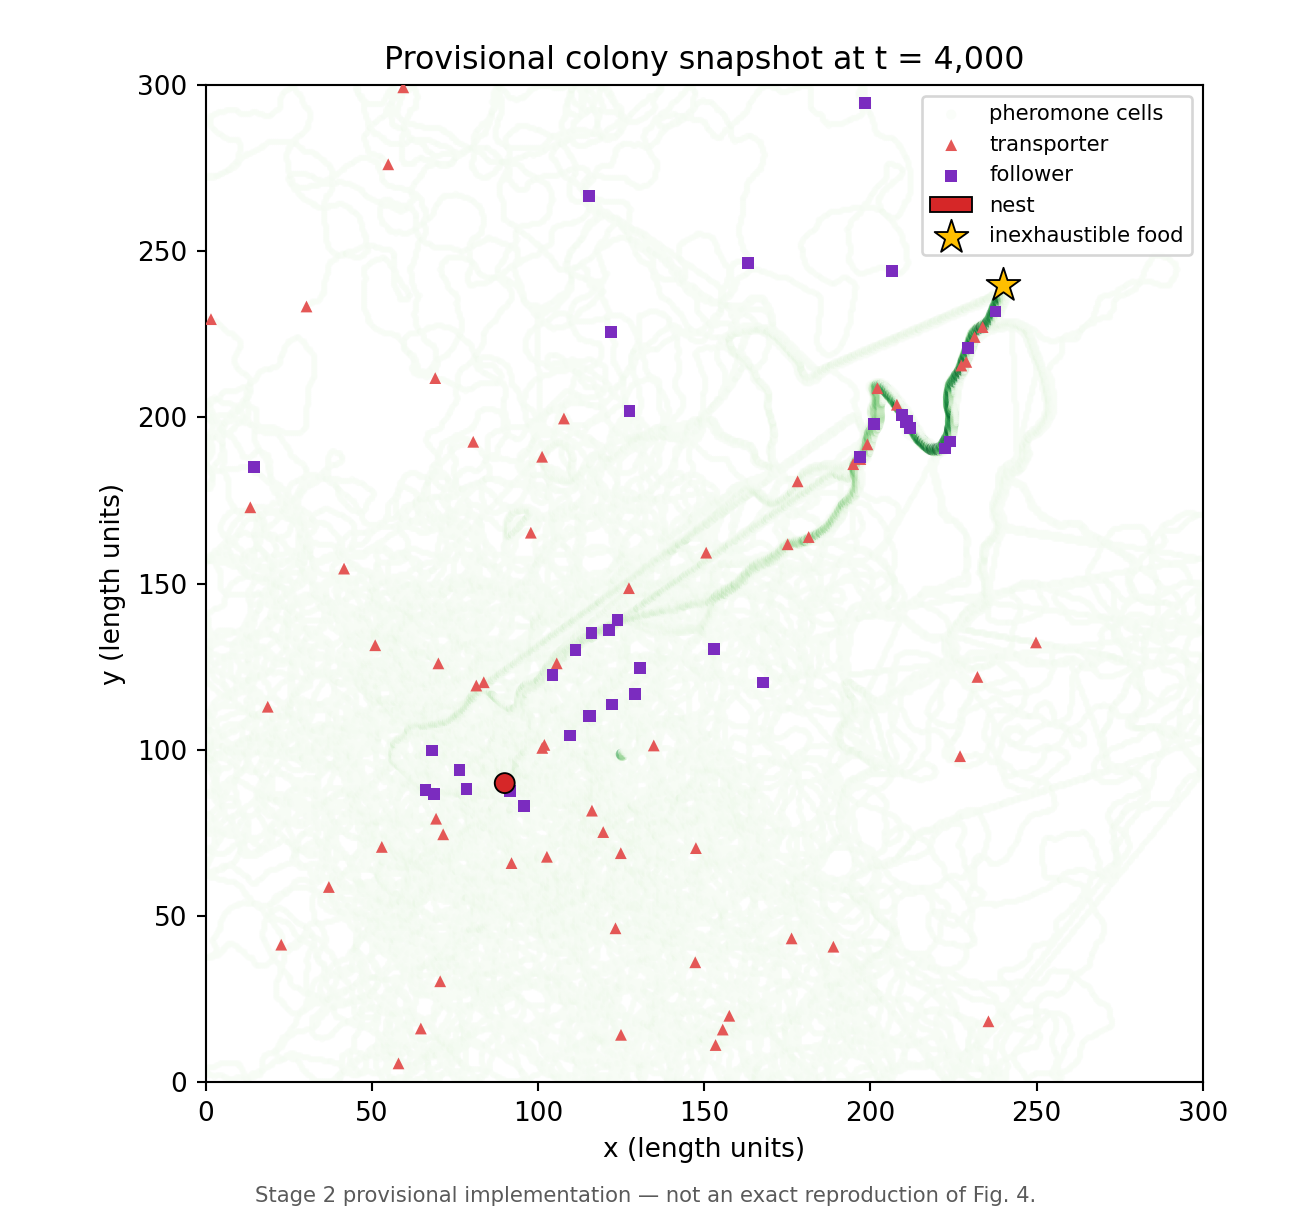

Values plotted in this chart, from the file beside it:
time, ant_id, x, y, heading, orientation_angle, role, movement_cursor, last_path_distance, last_displacement
4000, 0, 81.46, 119.4, -1.725, 1.417, transporter, 1571, 0.6, 0.6
4000, 1, 129.1, 116.9, -1.899, 1.243, follower, 1476, 0.6, 0.6
4000, 2, 59.47, 299.3, -2.163, 0.9783, transporter, 2268, 0.6, 0.2751
4000, 3, 176.3, 43.28, 0.4863, 0.4863, transporter, 1784, 0.6, 0.6
4000, 4, 208, 203.9, 2.213, -0.9283, transporter, 1378, 0.6, 0.6
4000, 5, 115.3, 110.3, 1.982, -1.16, follower, 1596, 0.6, 0.6
4000, 6, 124.9, 68.92, -0.6669, -0.6669, transporter, 2134, 0.6, 0.6
4000, 7, 116.1, 135.2, 0.4726, 0.4726, follower, 1696, 0.6, 0.6
4000, 8, 201, 198, 1.022, 1.022, follower, 1398, 0.6, 0.6
4000, 9, 125, 14.27, -0.1784, -0.1784, transporter, 2228, 0.6, 0.6
4000, 10, 70.59, 30.38, 1.164, 1.164, transporter, 2389, 0.6, 0.5998
4000, 11, 188.9, 40.78, 0.5144, 0.5144, transporter, 2071, 0.6, 0.6
4000, 12, 181.4, 164, -2.695, 0.447, transporter, 1421, 0.6, 0.6
4000, 13, 163.1, 246.5, 2.523, -0.6189, follower, 2955, 0.6, 0.6
4000, 14, 97.86, 165.3, -2.736, 0.4059, transporter, 2543, 0.6, 0.6
4000, 15, 194.9, 186, -1.905, 1.236, transporter, 2238, 0.6, 0.6
4000, 16, 105.7, 126, -2.286, 0.8559, transporter, 1351, 0.6, 0.6
4000, 17, 167.7, 120.3, 2.368, -0.774, follower, 2441, 0.6, 0.6
4000, 18, 121.3, 136, 0.4484, 0.4484, follower, 1573, 0.6, 0.6
4000, 19, 249.8, 132.3, -0.1744, -0.1744, transporter, 2435, 0.6, 0.6
4000, 20, 37.1, 58.74, 2.022, -1.119, transporter, 1799, 0.6, 0.6
4000, 21, 150.6, 159.3, -0.1803, -0.1803, transporter, 1684, 0.6, 0.5799
4000, 22, 147.3, 36.09, 1.781, -1.361, transporter, 2211, 0.6, 0.6
4000, 23, 228.9, 216.7, -1.873, 1.268, transporter, 1482, 0.6, 0.6
4000, 24, 155.6, 15.85, -2.72, 0.4218, transporter, 2254, 0.6, 0.6
4000, 25, 153.4, 11.2, -2.738, 0.404, transporter, 2322, 0.6, 0.6
4000, 26, 101.2, 188.2, 1.279, 1.279, transporter, 2471, 0.6, 0.5816
4000, 27, 232.2, 121.9, 2.392, -0.7499, transporter, 2268, 0.6, 0.6
4000, 28, 127.5, 201.9, -1.199, -1.199, follower, 2432, 0.6, 0.6
4000, 29, 127.4, 148.7, 1.875, -1.267, transporter, 1965, 0.6, 0.6
4000, 30, 211.9, 196.8, -1.062, -1.062, follower, 1209, 0.6, 0.6
4000, 31, 202.1, 208.8, 3.116, -0.02581, transporter, 1571, 0.6, 0.6
4000, 32, 157.6, 19.99, -0.6513, -0.6513, transporter, 2264, 0.6, 0.6
4000, 33, 231.4, 224.2, -2, 1.142, transporter, 1349, 0.6, 0.6
4000, 34, 222.4, 190.7, 0.8363, 0.8363, follower, 1584, 0.6, 0.6
4000, 35, 69.35, 79.29, -0.68, -0.68, transporter, 2042, 0.6, 0.6
4000, 36, 68.2, 99.8, -0.6371, -0.6371, follower, 1565, 0.6, 0.6
4000, 37, 111.3, 130, 0.6686, 0.6686, follower, 1561, 0.6, 0.6
4000, 38, 13.46, 173, 2.346, -0.7952, transporter, 2229, 0.6, 0.6
4000, 39, 233.8, 227.2, -2.632, 0.5098, transporter, 1392, 0.6, 0.6
4000, 40, 95.88, 83.18, 0.8805, 0.8805, follower, 3157, 0.6, 0.6
4000, 41, 196.8, 188, 0.8406, 0.8406, follower, 1506, 0.6, 0.6
4000, 42, 41.66, 154.5, -0.02217, -0.02217, transporter, 2438, 0.6, 0.5164
4000, 43, 147.5, 70.44, 2.237, -0.9047, transporter, 1750, 0.6, 0.5999
4000, 44, 83.7, 120.3, -2.518, 0.6239, transporter, 2873, 0.6, 0.6
4000, 45, 237.7, 231.9, 1.216, 1.216, follower, 1498, 0.6, 0.6
4000, 46, 76.37, 93.85, -2.872, 0.27, follower, 1794, 0.6, 0.6
4000, 47, 115.3, 266.7, 2.035, -1.107, follower, 2981, 0.6, 0.6
4000, 48, 30.36, 233.4, -2.433, 0.7082, transporter, 2365, 0.6, 0.6
4000, 49, 80.53, 192.7, 0.1427, 0.1427, transporter, 2022, 0.6, 0.6
4000, 50, 211.1, 198.9, -1.037, -1.037, follower, 1913, 0.6, 0.6
4000, 51, 69.1, 211.9, 2.723, -0.4189, transporter, 2788, 0.6, 0.6
4000, 52, 122.1, 225.7, 1.672, -1.47, follower, 3572, 0.6, 0.6
4000, 53, 115.5, 110.1, -0.3292, -0.3292, follower, 1209, 0.6, 0.6
4000, 54, 199.1, 191.9, -1.831, 1.31, transporter, 1168, 0.6, 0.6
4000, 55, 115.5, 110.2, 1.982, -1.16, follower, 1560, 0.6, 0.6
4000, 56, 101.3, 100.6, -1.643, 1.498, transporter, 1825, 0.6, 0.6
4000, 57, 104.4, 122.5, 0.8116, 0.8116, follower, 1743, 0.6, 0.6
4000, 58, 235.5, 18.33, 0.06684, 0.06684, transporter, 2022, 0.6, 0.6
4000, 59, 222.4, 190.8, -2.517, 0.6241, transporter, 1453, 0.6, 0.5935
... 40 more rows
